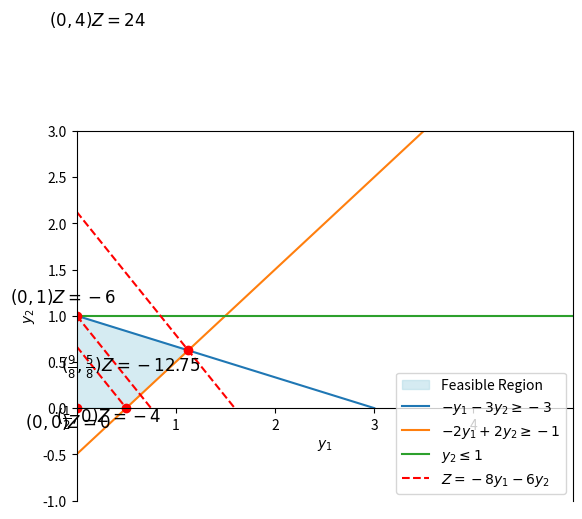

Generate this figure with matplotlib:
import matplotlib.pyplot as plt

# Create the figure and axis
fig, ax = plt.subplots()

# Set axis labels using LaTeX for subscript formatting
ax.set_xlabel(r"$y_1$")
ax.set_ylabel(r"$y_2$")

max_x = 5
min_x = 0

ax.set_xlim(min_x, max_x)
ax.set_ylim(-1, 3)
# Define points for the region
x_points = [0,0, 9/8,0.5]  # x-coordinates of the polygon
y_points = [0,1,5/8,0]  # y-coordinates of the polygon
ax.spines['bottom'].set_position(('data', 0))
# Fill the region using the points
ax.fill(x_points, y_points, color='lightblue', alpha=0.5, label="Feasible Region")

# Plot the boundary lines for clarity
ax.plot([0, 3], [1, 0], label=r"$ - y_1 - 3y_2 \geq -3$")
ax.plot([0, max_x], [-0.5, 4.5], label=r"$ -2y_1 + 2y_2 \geq -1$")
ax.plot([min_x, max_x], [1, 1], label=r"$ y_2 \leq 1$")


ax.plot([0,0.75], [1, 0]  , color='red', linestyle='--')


ax.plot([0,4/8], [4/6, 0]  , label=r"$Z = -8y_1 - 6y_2 $",color='red', linestyle='--')

ax.plot([0,12.75/8], [12.75/6, 0]  , color='red', linestyle='--')


ax.plot(0, 1, 'ro') 
ax.plot(0, 0, 'ro')  
ax.plot(0.5, 0, 'ro')  
ax.plot(9/8, 5/8, 'ro')  

ax.text(0.7, 4.1, r"$(0, 4) Z = 24 $", fontsize=12, ha='right', va='bottom')

ax.text(0.35, -0.25, r"$(0, 0)Z = 0 $", fontsize=12, ha='right', va='bottom')
ax.text(0.85, -0.25, r"$(\frac{1}{2}, 0) Z = -4 $", fontsize=12, ha='right', va='bottom')
ax.text(1.25, 0.3, r"$(\frac{9}{8}, \frac{5}{8}) Z = -12.75 $", fontsize=12, ha='right', va='bottom')
ax.text(0.4, 1.1, r"$(0, 1) Z = -6$", fontsize=12, ha='right', va='bottom')

ax.set_xticks([i for i in range(1, max_x)])
# Add a legend
ax.legend()

# Show the plot
plt.show()
fig.savefig("ex1.1.pdf", format='pdf')
